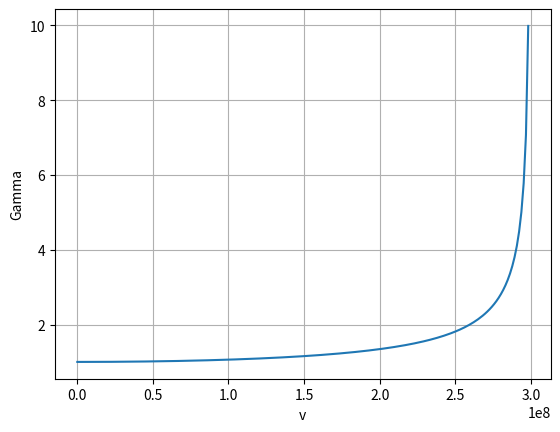
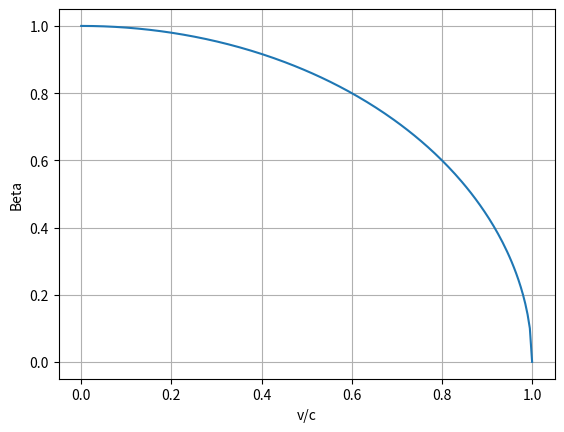

Generate these figures, in order, with matplotlib:
# -*- coding: utf-8 -*-
"""
Created on Sat Aug 12 22:29:09 2023

@author: DECLINE
"""

import matplotlib.pyplot as plt
import numpy as np


plt.close('all')
plt.figure(1)
c = 299792458 # m/s
v = np.linspace(0,c,200)
gamma = []
t2 = []
for i in range(len(v)):
    gamma.append(1/np.sqrt(1-v[i]**2/c**2))
    t1 = 24 # h
    t2.append(t1*gamma[i])

print(t2)
plt.plot(v, gamma)
plt.xlabel("v")
plt.ylabel("Gamma")
plt.grid()
plt.show()

plt.figure(2)
beta = []
for i in range(len(v)):
    beta.append(np.sqrt(1-v[i]**2/c**2))

plt.plot(v/c, beta)
plt.xlabel("v/c")
plt.ylabel("Beta")
plt.grid()



a = "rrr"
b = "ttt"
c = [a,b]
l = []
for i in range(len(c)):
    l.append(c[i])